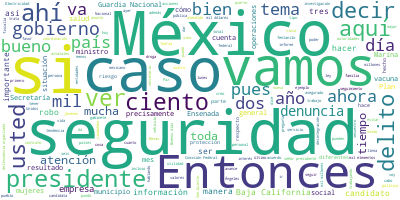

Source data for this figure (header and first rows):
Participante, Texto, Sentimiento, Palabras, Dia, Mes, Anio
PRESIDENTE ANDRES MANUEL LOPEZ OBRADOR, Buenos días., 0.0, 2, 21, 05, 2021
PRESIDENTE ANDRES MANUEL LOPEZ OBRADOR, El día de hoy vamos a informar, como lo …, 0.0, 62, 21, 05, 2021
PRESIDENTE ANDRES MANUEL LOPEZ OBRADOR, Terminando, alrededor de las 7:30 o un p…, 0.0, 52, 21, 05, 2021
PRESIDENTE ANDRES MANUEL LOPEZ OBRADOR, Entonces, vamos con el informe de seguri…, 0.0, 7, 21, 05, 2021
ROSA ICELA RODRIGUEZ VELAZQUEZ, Con su permiso, señor presidente, licenc…, 0.0, 10, 21, 05, 2021
ROSA ICELA RODRIGUEZ VELAZQUEZ, Saludo a mis compañeros del Gabinete de …, 0.0, 27, 21, 05, 2021
ROSA ICELA RODRIGUEZ VELAZQUEZ, El día de hoy, como hacemos cada mes, pr…, 0.0, 83, 21, 05, 2021
ROSA ICELA RODRIGUEZ VELAZQUEZ, Estos primeros cuatro meses del año los …, 0.0, 39, 21, 05, 2021
ROSA ICELA RODRIGUEZ VELAZQUEZ, De enero a marzo de este año las reducci…, 0.0, 59, 21, 05, 2021
ROSA ICELA RODRIGUEZ VELAZQUEZ, En cuanto a los delitos del fuero común,…, 0.0, 53, 21, 05, 2021
ROSA ICELA RODRIGUEZ VELAZQUEZ, Y como se observa en la lámina siguiente…, 0.0, 62, 21, 05, 2021
ROSA ICELA RODRIGUEZ VELAZQUEZ, Por otra parte, en los 15 municipios pri…, 0.0, 65, 21, 05, 2021
ROSA ICELA RODRIGUEZ VELAZQUEZ, Las autoridades municipales, estatales y…, 0.0, 32, 21, 05, 2021
ROSA ICELA RODRIGUEZ VELAZQUEZ, Durante los primeros cuatro meses del añ…, 0.0, 32, 21, 05, 2021
ROSA ICELA RODRIGUEZ VELAZQUEZ, El número de víctimas de feminicidio baj…, 0.0, 46, 21, 05, 2021
ROSA ICELA RODRIGUEZ VELAZQUEZ, Al corte de abril el número total de rob…, 0.0, 45, 21, 05, 2021
ROSA ICELA RODRIGUEZ VELAZQUEZ, El robo de vehículo también bajó 18 por …, 0.0, 44, 21, 05, 2021
ROSA ICELA RODRIGUEZ VELAZQUEZ, Por su parte, el robo de ganado se reduj…, 0.0, 62, 21, 05, 2021
ROSA ICELA RODRIGUEZ VELAZQUEZ, Siguen también los buenos resultados en …, 0.0, 54, 21, 05, 2021
ROSA ICELA RODRIGUEZ VELAZQUEZ, La extorsión bajó respecto al mes pasado…, 0.0, 34, 21, 05, 2021
ROSA ICELA RODRIGUEZ VELAZQUEZ, En el caso de narcomenudeo y la trata de…, 0.0, 56, 21, 05, 2021
ROSA ICELA RODRIGUEZ VELAZQUEZ, También continuaremos con el reforzamien…, 0.0, 48, 21, 05, 2021
ROSA ICELA RODRIGUEZ VELAZQUEZ, Y decir también que en materia de robo d…, 0.0, 45, 21, 05, 2021
ROSA ICELA RODRIGUEZ VELAZQUEZ, Asimismo, en estos cuatro meses de 2021 …, 0.0, 28, 21, 05, 2021
ROSA ICELA RODRIGUEZ VELAZQUEZ, La buena coordinación con la Unidad de I…, 0.0, 47, 21, 05, 2021
ROSA ICELA RODRIGUEZ VELAZQUEZ, En materia de combate a la corrupción, r…, 0.0, 84, 21, 05, 2021
ROSA ICELA RODRIGUEZ VELAZQUEZ, Estos resultados se deben al trabajo coo…, 0.0, 30, 21, 05, 2021
ROSA ICELA RODRIGUEZ VELAZQUEZ, Y, como ha dicho el señor presidente, la…, 0.0, 26, 21, 05, 2021
ROSA ICELA RODRIGUEZ VELAZQUEZ, Muchas gracias por su atención y le doy …, 0.0, 15, 21, 05, 2021
LUIS RODRIGUEZ BUCIO, Con su permiso, señor presidente. Muy bu…, 0.0, 8, 21, 05, 2021
LUIS RODRIGUEZ BUCIO, El avance de la Guardia Nacional en el ú…, 0.0, 13, 21, 05, 2021
LUIS RODRIGUEZ BUCIO, Tenemos ya una fuerza operativa de 99 mi…, 0.0, 42, 21, 05, 2021
LUIS RODRIGUEZ BUCIO, Este personal está desplegado ya en 209 …, 0.0, 55, 21, 05, 2021
LUIS RODRIGUEZ BUCIO, Los cambios en los titulares de las coor…, 0.0, 42, 21, 05, 2021
LUIS RODRIGUEZ BUCIO, En reclutamiento, pues nos mantenemos en…, 0.0, 42, 21, 05, 2021
LUIS RODRIGUEZ BUCIO, En cuestión de adiestramiento, continuam…, 0.0, 45, 21, 05, 2021
LUIS RODRIGUEZ BUCIO, El primer escalón de este año, que inici…, 0.0, 37, 21, 05, 2021
LUIS RODRIGUEZ BUCIO, El segundo escalón, que inició el 12 de …, 0.0, 33, 21, 05, 2021
LUIS RODRIGUEZ BUCIO, Otra capacitación, además de la del curs…, 0.0, 39, 21, 05, 2021
LUIS RODRIGUEZ BUCIO, Tenemos actualmente un efectivo de 521 e…, 0.0, 45, 21, 05, 2021
LUIS RODRIGUEZ BUCIO, La construcción de cuarteles continúa av…, 0.0, 55, 21, 05, 2021
LUIS RODRIGUEZ BUCIO, Por último, por parte de la Guardia Naci…, 0.0, 62, 21, 05, 2021
LUIS RODRIGUEZ BUCIO, Sería cuanto, señor presidente., 0.0, 4, 21, 05, 2021
LUIS RODRIGUEZ BUCIO, Doy la palabra al almirante Ojeda., 0.0, 6, 21, 05, 2021
JOSE RAFAEL OJEDA DURAN, Buenos días, señor presidente. Con permi…, 0.0, 6, 21, 05, 2021
JOSE RAFAEL OJEDA DURAN, Vamos a presentarles el despliegue terri…, 0.0, 50, 21, 05, 2021
JOSE RAFAEL OJEDA DURAN, Dentro de las operaciones que se tienen …, 0.0, 58, 21, 05, 2021
JOSE RAFAEL OJEDA DURAN, En lo que se refiere a la Operación para…, 0.0, 55, 21, 05, 2021
JOSE RAFAEL OJEDA DURAN, Continuando con las Operaciones del Golf…, 0.0, 65, 21, 05, 2021
JOSE RAFAEL OJEDA DURAN, En lo que se refiere al Estado de derech…, 0.0, 41, 21, 05, 2021
JOSE RAFAEL OJEDA DURAN, Ha disminuido mucho la situación de la p…, 0.0, 29, 21, 05, 2021
JOSE RAFAEL OJEDA DURAN, Y la interdicción marítima, hemos realiz…, 0.0, 21, 21, 05, 2021
JOSE RAFAEL OJEDA DURAN, Las operaciones que se han llevado: 180 …, 0.0, 25, 21, 05, 2021
JOSE RAFAEL OJEDA DURAN, Siguiendo con la protección marítima en …, 0.0, 47, 21, 05, 2021
JOSE RAFAEL OJEDA DURAN, Siguiendo con las operaciones de búsqued…, 0.0, 55, 21, 05, 2021
JOSE RAFAEL OJEDA DURAN, En lo que se refiere al Plan DN-III, Pla…, 0.0, 55, 21, 05, 2021
JOSE RAFAEL OJEDA DURAN, Se han atendido dos mil 22 pacientes, se…, 0.0, 22, 21, 05, 2021
JOSE RAFAEL OJEDA DURAN, Siguiendo con el plan de vacunación, don…, 0.0, 12, 21, 05, 2021
JOSE RAFAEL OJEDA DURAN, Estas son las vacunas que se han traslad…, 0.0, 27, 21, 05, 2021
JOSE RAFAEL OJEDA DURAN, Terminando ya mi intervención, el Plan M…, 0.0, 76, 21, 05, 2021
... 338 more rows
